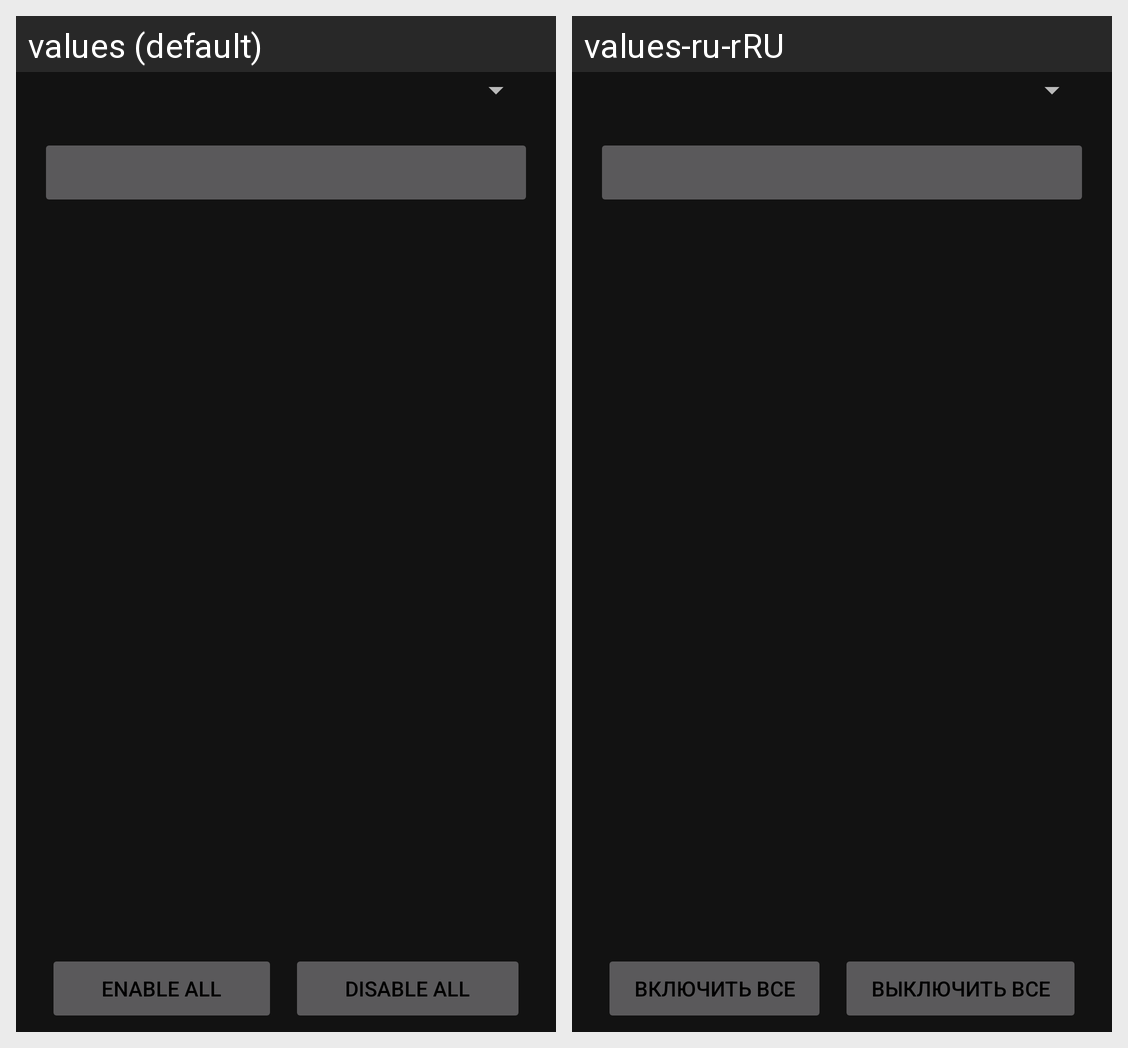

Here is an Android app screen in its default locale and in the app's own translations. Write out the translated-string differences for the strings that appear on this screen.
Android screen res/layout/activity_main.xml rendered under 2 locales, left to right: values (default), values-ru-rRU. Device: Nexus 5 (rendered at 1080×1920; each locale shown at half size, 540×960, under a caption strip naming it); theme Theme.MaterialComponents.
Strings drawn on this screen, with the default value and each locale's value (text and hints the layout hard-codes, and strings that could not be matched under every locale, appear in the picture but are not listed):

button_enable_all
  values: Enable all
  values-ru-rRU: Включить все

button_disable_all
  values: Disable all
  values-ru-rRU: Выключить все
